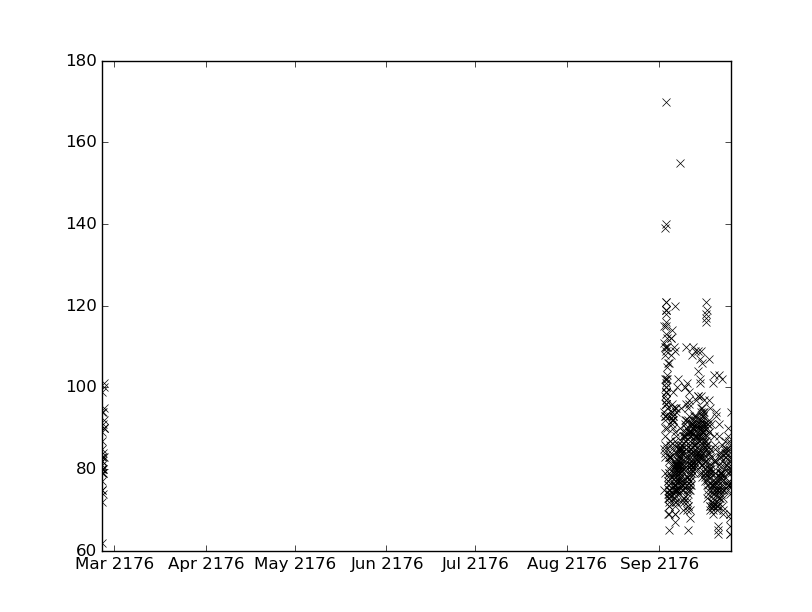

The table this chart was drawn from, first rows:
values, datetimes
75.0, 2176-09-04T08:00:00
83.0, 2176-09-05T05:00:00
84.0, 2176-09-05T06:00:00
92.0, 2176-09-10T18:00:00
91.0, 2176-09-11T18:00:00
80.0, 2176-09-11T19:00:00
76.0, 2176-09-11T19:15:00
79.0, 2176-09-09T04:00:00
90.0, 2176-09-15T09:00:00
91.0, 2176-09-16T11:00:00
75.0, 2176-09-22T16:00:00
90.0, 2176-09-24T10:00:00
76.0, 2176-09-24T11:00:00
102.0, 2176-09-03T05:00:00
78.0, 2176-09-04T01:00:00
77.0, 2176-09-04T02:00:00
77.0, 2176-09-04T03:00:00
87.0, 2176-09-04T23:00:00
73.0, 2176-09-09T11:00:00
78.0, 2176-09-10T10:00:00
76.0, 2176-09-10T11:00:00
78.0, 2176-09-10T12:00:00
79.0, 2176-09-16T17:00:00
81.0, 2176-09-16T18:00:00
79.0, 2176-09-16T19:00:00
85.0, 2176-09-23T04:00:00
79.0, 2176-09-24T20:00:00
78.0, 2176-09-06T11:00:00
76.0, 2176-09-06T12:00:00
90.0, 2176-09-12T16:00:00
91.0, 2176-09-12T17:00:00
92.0, 2176-09-10T04:15:00
89.0, 2176-09-11T08:00:00
87.0, 2176-09-16T12:00:00
74.0, 2176-09-17T12:00:00
76.0, 2176-09-24T12:00:00
112.0, 2176-09-05T00:00:00
76.0, 2176-09-11T13:15:00
75.0, 2176-09-11T13:30:00
68.0, 2176-09-11T13:35:00
70.0, 2176-09-11T13:40:00
90.0, 2176-09-12T08:00:00
80.0, 2176-09-17T20:00:00
71.0, 2176-09-19T01:00:00
72.0, 2176-09-19T02:00:00
85.0, 2176-09-07T11:05:00
81.0, 2176-09-07T12:00:00
86.0, 2176-09-08T13:00:00
95.0, 2176-09-08T13:30:00
84.0, 2176-09-08T14:00:00
88.0, 2176-09-13T17:00:00
79.0, 2176-09-14T21:00:00
88.0, 2176-09-14T22:00:00
80.0, 2176-09-12T01:00:00
108.0, 2176-09-12T02:00:00
84.0, 2176-09-12T03:00:00
83.0, 2176-09-13T02:00:00
75.0, 2176-09-18T18:00:00
81.0, 2176-09-18T19:30:00
88.0, 2176-09-19T20:00:00
... 595 more rows
